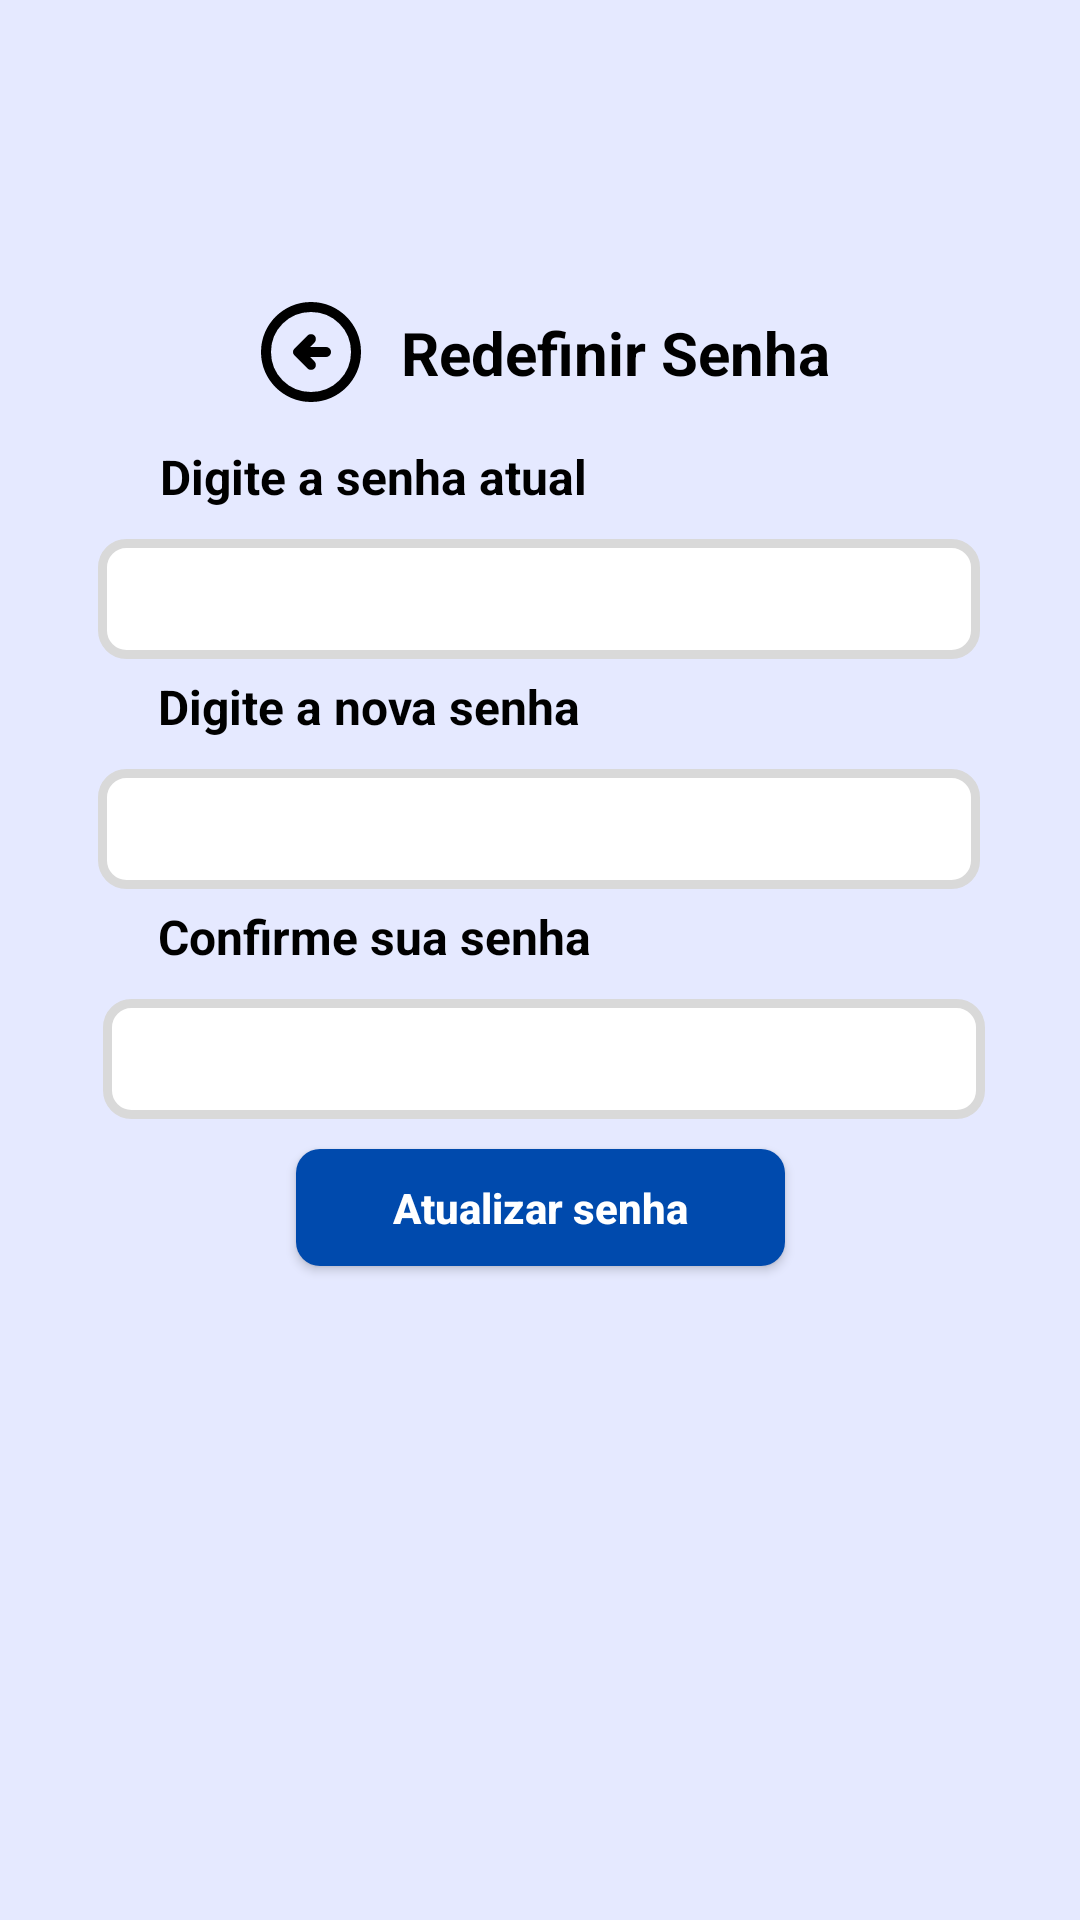

The Android layout XML behind this screen, and the referenced resources:
<!-- AndroidManifest.xml: application theme Theme.PrimeiraOportunidade -->
<!-- res/layout/activity_change_password.xml -->
<?xml version="1.0" encoding="utf-8"?>
<androidx.constraintlayout.widget.ConstraintLayout xmlns:android="http://schemas.android.com/apk/res/android"
    xmlns:app="http://schemas.android.com/apk/res-auto"
    xmlns:tools="http://schemas.android.com/tools"
    android:id="@+id/main"
    android:layout_width="match_parent"
    android:layout_height="match_parent"
    android:background="@color/background_color"
    tools:context="com.activities.ChangePassword">

    <TextView
        android:id="@+id/textView19"
        style="@style/EditTextLabel"
        android:layout_width="wrap_content"
        android:layout_height="wrap_content"
        android:layout_marginTop="36dp"
        android:text="Digite a senha atual"
        app:layout_constraintEnd_toEndOf="parent"
        app:layout_constraintHorizontal_bias="0.233"
        app:layout_constraintStart_toStartOf="parent"
        app:layout_constraintTop_toBottomOf="@+id/container" />

    <TextView
        android:id="@+id/textView29"
        style="@style/EditTextLabel"
        android:layout_width="wrap_content"
        android:layout_height="wrap_content"
        android:text="Digite a nova senha"
        app:layout_constraintEnd_toEndOf="parent"
        app:layout_constraintHorizontal_bias="0.228"
        app:layout_constraintStart_toStartOf="parent"
        app:layout_constraintTop_toBottomOf="@+id/currentPassword" />

    <TextView
        android:id="@+id/textView30"
        style="@style/EditTextLabel"
        android:layout_width="wrap_content"
        android:layout_height="wrap_content"
        android:text="Confirme sua senha"
        app:layout_constraintEnd_toEndOf="parent"
        app:layout_constraintHorizontal_bias="0.232"
        app:layout_constraintStart_toStartOf="parent"
        app:layout_constraintTop_toBottomOf="@+id/newPassword" />

    <LinearLayout
        android:id="@+id/container"
        android:layout_width="wrap_content"
        android:layout_height="wrap_content"
        android:layout_marginTop="92dp"
        android:gravity="center"
        android:orientation="horizontal"
        app:layout_constraintEnd_toEndOf="parent"
        app:layout_constraintStart_toStartOf="parent"
        app:layout_constraintTop_toTopOf="parent">

        <ImageButton
            android:id="@+id/back_button"
            style="@style/BackButton"
            android:layout_width="wrap_content"
            android:layout_height="wrap_content"
            android:layout_margin="0dp"
            android:onClick="onBackPressed"
            android:src="@drawable/back_button" />

        <TextView
            android:id="@+id/reset_password_title"
            android:layout_width="wrap_content"
            android:layout_height="wrap_content"
            android:layout_marginLeft="10dp"
            android:layout_marginTop="12dp"
            android:layout_marginBottom="12dp"
            android:text="@string/reset_password_title"
            android:textColor="@color/black"
            android:textSize="20dp"
            android:textStyle="bold" />
    </LinearLayout>


    <EditText
        android:id="@+id/currentPassword"
        style="@style/EditTextRegister"
        android:ems="10"
        android:layout_width="294dp"
        android:layout_height="40dp"
        android:inputType="textPassword"
        app:layout_constraintEnd_toEndOf="parent"
        app:layout_constraintHorizontal_bias="0.495"
        app:layout_constraintStart_toStartOf="parent"
        app:layout_constraintTop_toBottomOf="@+id/textView19" />

    <EditText
        android:id="@+id/newPassword"
        style="@style/EditTextRegister"
        android:ems="10"
        android:layout_height="40dp"
        android:layout_width="294dp"
        android:inputType="textPassword"
        app:layout_constraintEnd_toEndOf="parent"
        app:layout_constraintHorizontal_bias="0.495"
        app:layout_constraintStart_toStartOf="parent"
        app:layout_constraintTop_toBottomOf="@+id/textView29" />

    <EditText
        android:id="@+id/confirmPassword"
        style="@style/EditTextRegister"
        android:layout_width="294dp"
        android:ems="10"
        android:inputType="textPassword"
        android:layout_height="40dp"
        app:layout_constraintEnd_toEndOf="parent"
        app:layout_constraintHorizontal_bias="0.529"
        app:layout_constraintStart_toStartOf="parent"
        app:layout_constraintTop_toBottomOf="@+id/textView30" />

    <androidx.appcompat.widget.AppCompatButton
        android:id="@+id/changePassword"
        style="@style/ButtonBlue"
        android:layout_width="163dp"
        android:layout_height="39dp"
        android:layout_marginTop="52dp"
        android:onClick="changePassword"
        android:text="Atualizar senha"
        android:textAllCaps="false"
        app:layout_constraintEnd_toEndOf="parent"
        app:layout_constraintStart_toStartOf="parent"
        app:layout_constraintTop_toBottomOf="@+id/confirmPassword" />


</androidx.constraintlayout.widget.ConstraintLayout>
<!-- resources referenced by this layout -->
<resources>
  <color name="background_color">#E5E9FF</color>
  <color name="black">#FF000000</color>
  <!-- drawable back_button (drawable) -->
  <vector xmlns:android="http://schemas.android.com/apk/res/android" android:autoMirrored="true" android:height="40dp" android:tint="#000000" android:viewportHeight="960" android:viewportWidth="960" android:width="40dp">
  
      <path android:fillColor="@android:color/white" android:pathData="M472,520L600,520Q617,520 628.5,508.5Q640,497 640,480Q640,463 628.5,451.5Q617,440 600,440L472,440L508,404Q519,393 519,376Q519,359 508,348Q497,337 480,337Q463,337 452,348L348,452Q336,464 336,480Q336,496 348,508L452,612Q463,623 480,623Q497,623 508,612Q519,601 519,584Q519,567 508,556L472,520ZM480,880Q397,880 324,848.5Q251,817 197,763Q143,709 111.5,636Q80,563 80,480Q80,397 111.5,324Q143,251 197,197Q251,143 324,111.5Q397,80 480,80Q563,80 636,111.5Q709,143 763,197Q817,251 848.5,324Q880,397 880,480Q880,563 848.5,636Q817,709 763,763Q709,817 636,848.5Q563,880 480,880ZM480,800Q614,800 707,707Q800,614 800,480Q800,346 707,253Q614,160 480,160Q346,160 253,253Q160,346 160,480Q160,614 253,707Q346,800 480,800ZM480,480Q480,480 480,480Q480,480 480,480Q480,480 480,480Q480,480 480,480Q480,480 480,480Q480,480 480,480Q480,480 480,480Q480,480 480,480Z"/>
  </vector>
  <string name="reset_password_title">Redefinir Senha</string>
  <style name="BackButton">
          <item name="android:background">@android:color/transparent</item>
          <item name="android:layout_margin">15dp</item>
      </style>
  <style name="ButtonBlue">
          <item name="android:background">@drawable/button_blue</item>
          <item name="android:textColor">@color/white</item>
          <item name="android:layout_margin">10dp</item>
          <item name="textAllCaps">false</item>
          <item name="android:textStyle">bold</item>
      </style>
  <style name="EditTextLabel">
          <item name="android:textSize">16dp</item>
          <item name="android:layout_margin">5dp</item>
          <item name="android:textStyle">bold</item>
          <item name="android:textColor">@color/black</item>
      </style>
  <style name="EditTextRegister">
          <item name="android:layout_width">340dp</item>
          <item name="android:layout_height">40dp</item>
          <item name="android:textColor">@color/black</item>
          <item name="android:padding">10dp</item>
          <item name="android:layout_margin">10dp</item>
          <item name="android:textSize">15dp</item>
          <item name="android:background">@drawable/edit_text</item>
      </style>
  <style name="Theme.PrimeiraOportunidade" parent="Base.Theme.PrimeiraOportunidade" />
  <!-- drawable button_blue (drawable) -->
  <?xml version="1.0" encoding="utf-8"?>
  <shape xmlns:android="http://schemas.android.com/apk/res/android">
    <solid android:color="@color/blue"/>
      <corners android:radius="8dp"/>
  </shape>
  <color name="white">#FFFFFFFF</color>
  <!-- drawable edit_text (drawable) -->
  <?xml version="1.0" encoding="utf-8"?>
  <shape xmlns:android="http://schemas.android.com/apk/res/android">
      <solid android:color="@color/white"/>
      <corners android:radius="8dp"/>
      <stroke android:color="@color/border_color" android:width="3dp"/>
  </shape>
  <style name="Base.Theme.PrimeiraOportunidade" parent="Theme.Material3.DayNight.NoActionBar">
          
          
      </style>
  <color name="blue">#004AAD</color>
  <color name="border_color">#D9D9D9</color>
</resources>
